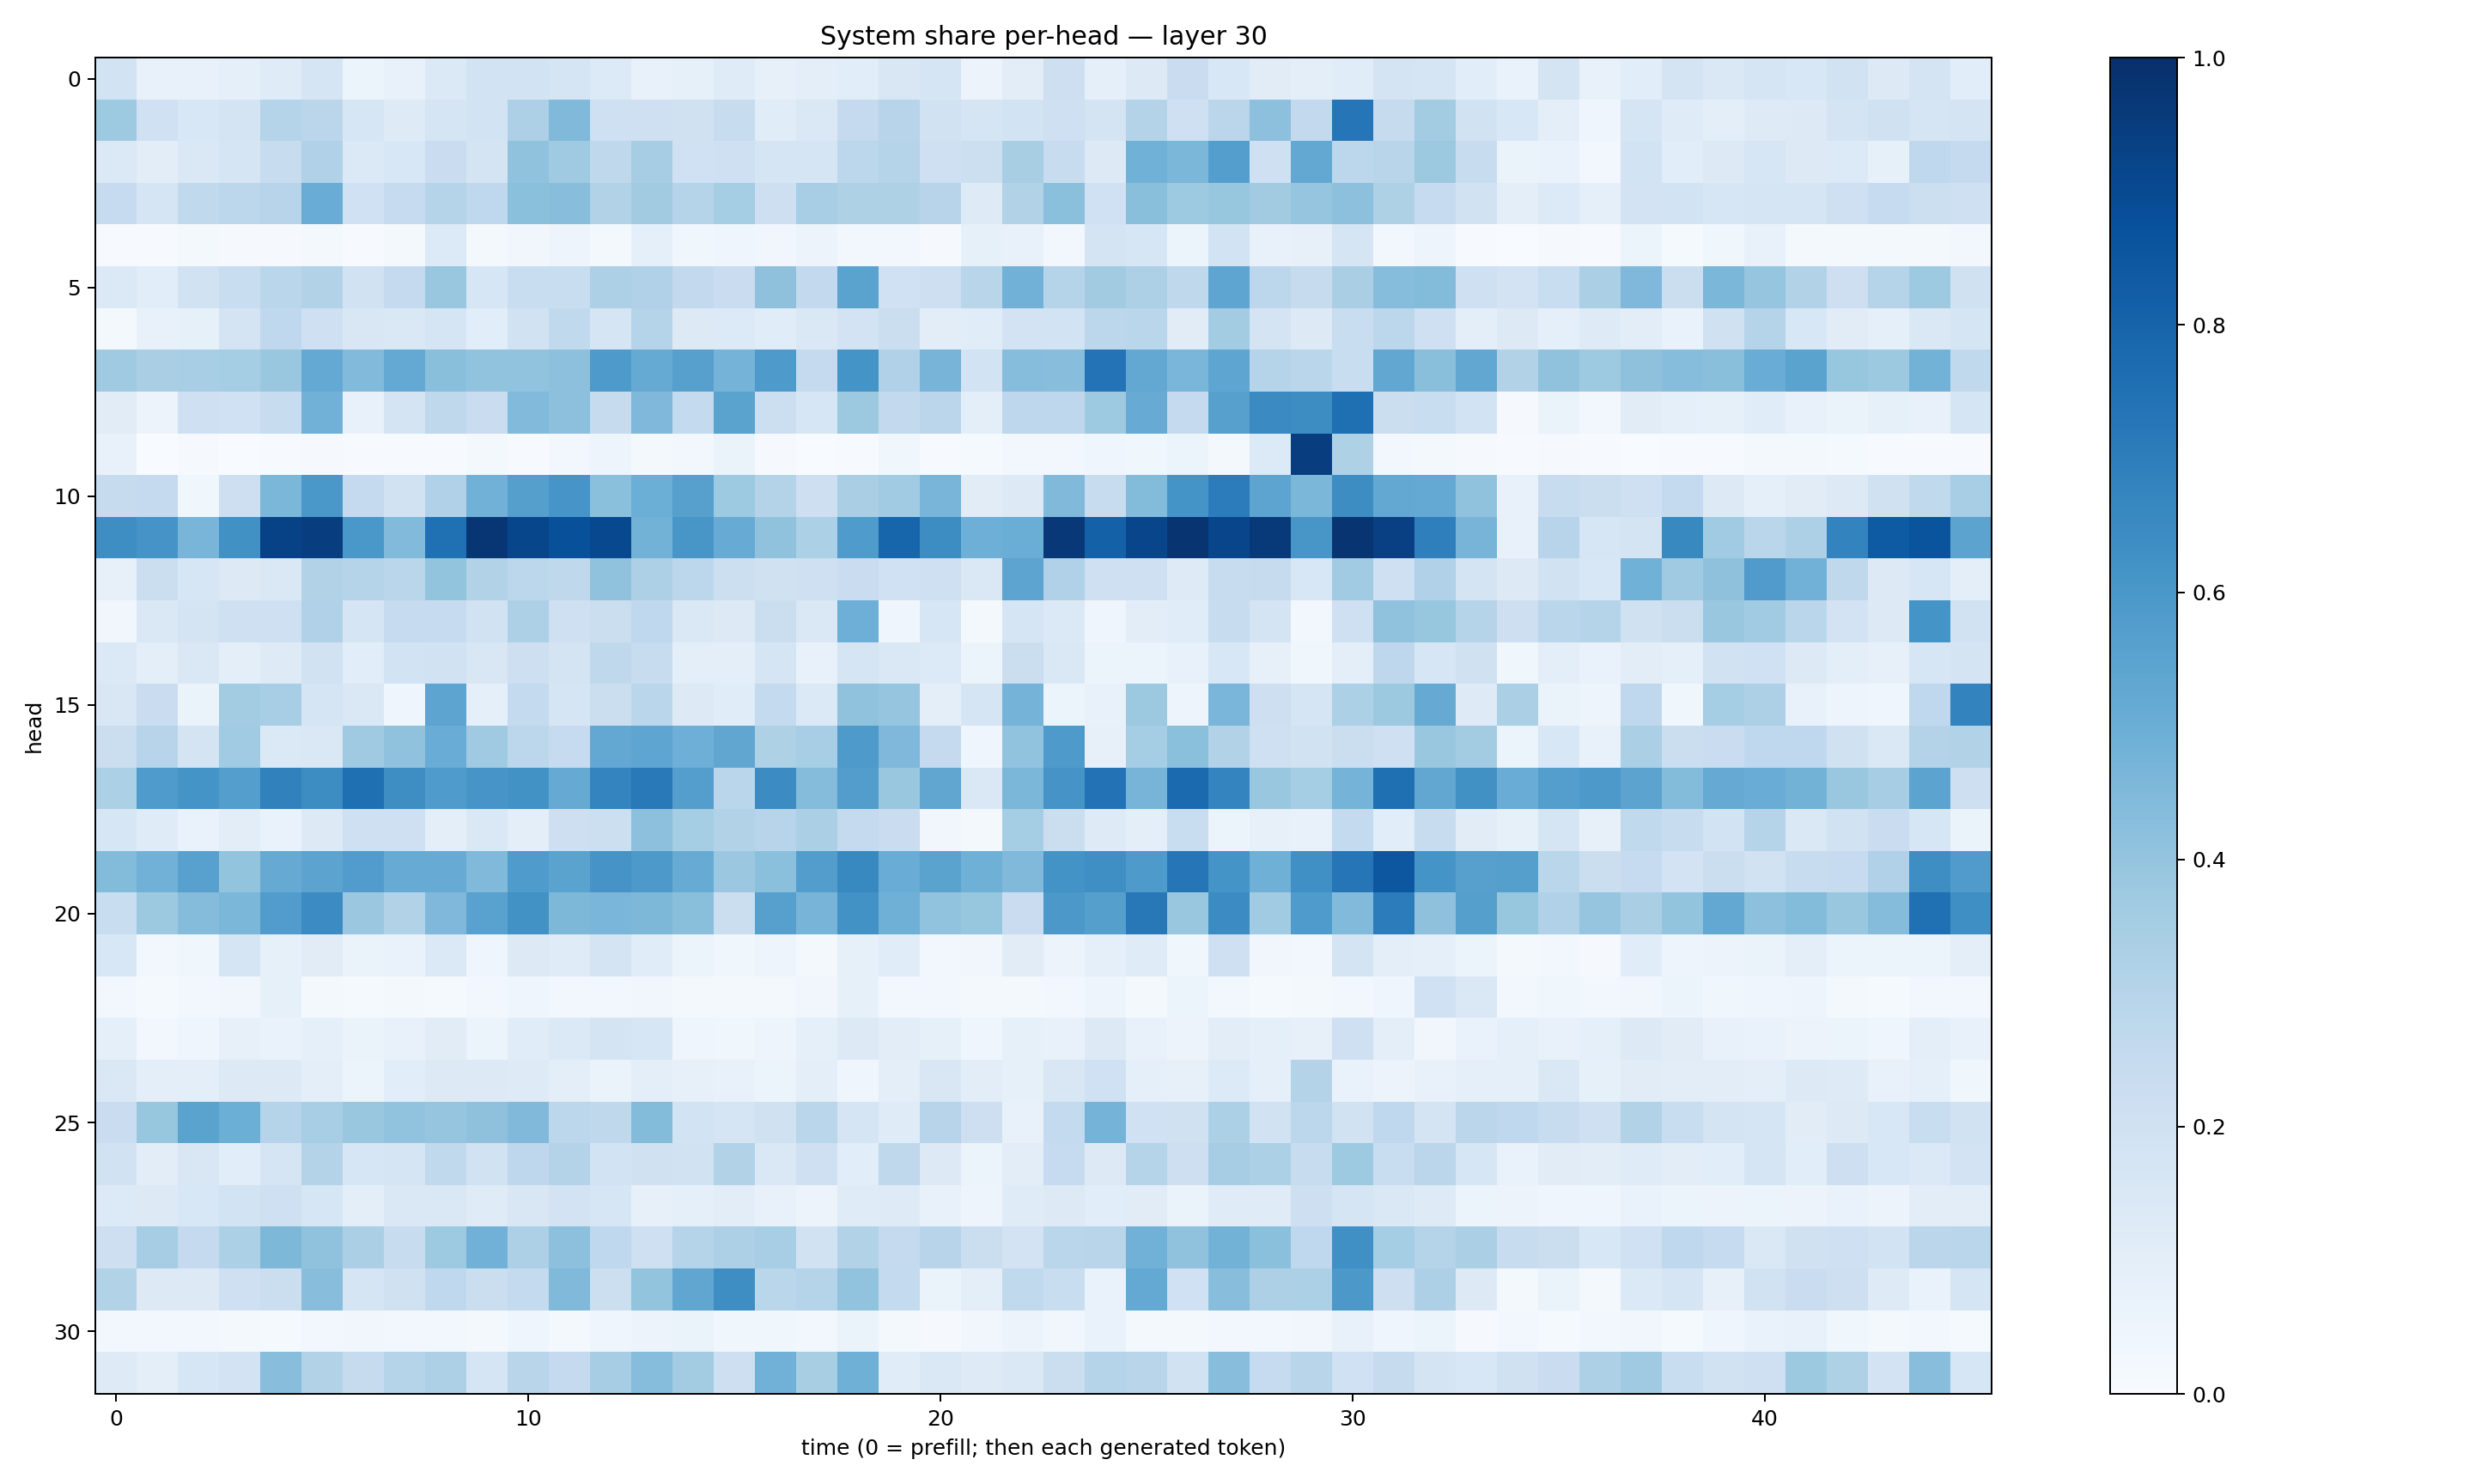

The data file committed next to this chart (first rows):
0.18397287, 0.07515758, 0.076848105, 0.08940429, 0.119158976, 0.16741078, 0.061514683, 0.07739456, 0.13910362, 0.1871696, 0.18527322, 0.16567267, 0.13353096, 0.07475029, 0.08548672, 0.1173661, 0.07997232, 0.09833526, 0.10579215, 0.15117802, 0.16522217, 0.056250308, 0.10206131, 0.21384193
0.372, 0.1996, 0.1552, 0.1763, 0.3043, 0.285, 0.1583, 0.1222, 0.1673, 0.184, 0.3251, 0.4471, 0.2053, 0.2107, 0.196, 0.2408, 0.1162, 0.1443, 0.2512, 0.2941, 0.1913, 0.17, 0.1862, 0.2032
0.1393, 0.1044, 0.1439, 0.1666, 0.235, 0.3176, 0.1377, 0.1561, 0.2299, 0.1737, 0.4069, 0.3695, 0.2717, 0.3511, 0.2028, 0.2045, 0.1681, 0.1667, 0.278, 0.3024, 0.209, 0.215, 0.3427, 0.2359
0.2482, 0.1645, 0.2632, 0.2798, 0.2947, 0.5049, 0.2031, 0.2487, 0.2989, 0.2677, 0.4192, 0.4276, 0.3163, 0.3613, 0.3003, 0.3532, 0.214, 0.3442, 0.3207, 0.3226, 0.2962, 0.1225, 0.3136, 0.4182
0.007413, 0.004599, 0.01696, 0.007964, 0.01023, 0.01667, 0.007088, 0.02266, 0.135, 0.02076, 0.03506, 0.04779, 0.01565, 0.0896, 0.03617, 0.04352, 0.0319, 0.05835, 0.02875, 0.02886, 0.01162, 0.08226, 0.07061, 0.02513
0.1381, 0.1069, 0.1882, 0.2329, 0.2881, 0.3128, 0.1919, 0.2507, 0.3892, 0.1637, 0.2325, 0.2336, 0.3273, 0.3194, 0.2603, 0.2279, 0.4103, 0.259, 0.5485, 0.1996, 0.2118, 0.2905, 0.4807, 0.302
0.0194, 0.07122, 0.08241, 0.1792, 0.267, 0.2039, 0.1512, 0.1418, 0.1715, 0.1078, 0.1926, 0.2631, 0.1671, 0.3019, 0.1291, 0.1354, 0.115, 0.1467, 0.1828, 0.2265, 0.1032, 0.1148, 0.1828, 0.1847
0.37, 0.3372, 0.3472, 0.3531, 0.3829, 0.5232, 0.4444, 0.5222, 0.4222, 0.405, 0.403, 0.4166, 0.5866, 0.5158, 0.5608, 0.4754, 0.5893, 0.2525, 0.6154, 0.317, 0.4707, 0.1873, 0.4311, 0.4289
0.1096, 0.05809, 0.209, 0.2002, 0.24, 0.4843, 0.07758, 0.1755, 0.2698, 0.2303, 0.442, 0.4156, 0.244, 0.4497, 0.2542, 0.5503, 0.2187, 0.1636, 0.3761, 0.2588, 0.2841, 0.1005, 0.2754, 0.2749
0.07577, 0.002889, 0.01088, 0.003268, 0.004894, 0.01058, 0.004984, 0.007509, 0.004468, 0.01814, 0.005284, 0.03105, 0.04704, 0.0165, 0.0254, 0.06299, 0.008145, 0.001902, 0.007481, 0.03858, 0.006434, 0.0155, 0.02761, 0.03
0.2447, 0.2509, 0.03633, 0.2115, 0.4572, 0.6013, 0.2535, 0.1929, 0.3185, 0.4809, 0.5659, 0.609, 0.4205, 0.4976, 0.5615, 0.3716, 0.3076, 0.2119, 0.3393, 0.3637, 0.4671, 0.1108, 0.1256, 0.4463
0.64, 0.6097, 0.4687, 0.6262, 0.9268, 0.9448, 0.6007, 0.4443, 0.7504, 0.9734, 0.9114, 0.8775, 0.9043, 0.4803, 0.6019, 0.509, 0.4075, 0.332, 0.585, 0.795, 0.6419, 0.4956, 0.5021, 0.9683
0.07975, 0.2198, 0.1626, 0.1277, 0.1416, 0.3123, 0.301, 0.2866, 0.4019, 0.3162, 0.2807, 0.2711, 0.4073, 0.3277, 0.2797, 0.2158, 0.1982, 0.2101, 0.2277, 0.1995, 0.2075, 0.1429, 0.5394, 0.3186
0.03459, 0.1454, 0.1761, 0.2091, 0.2057, 0.3169, 0.1707, 0.2491, 0.247, 0.1943, 0.3266, 0.2089, 0.2216, 0.268, 0.1462, 0.1323, 0.2226, 0.1426, 0.4948, 0.04187, 0.1609, 0.01695, 0.1668, 0.1395
0.1383, 0.1006, 0.1424, 0.09465, 0.1229, 0.1927, 0.1056, 0.1838, 0.1881, 0.1491, 0.2124, 0.1771, 0.2701, 0.2362, 0.09617, 0.09458, 0.1692, 0.07103, 0.1669, 0.1415, 0.1364, 0.05974, 0.2253, 0.1463
0.1495, 0.2297, 0.06448, 0.3578, 0.3464, 0.1691, 0.1427, 0.0422, 0.5396, 0.09245, 0.257, 0.1672, 0.2236, 0.2854, 0.1292, 0.1136, 0.2568, 0.1405, 0.4101, 0.3949, 0.09515, 0.1661, 0.4737, 0.05357
0.2233, 0.2957, 0.1745, 0.3651, 0.1396, 0.1407, 0.3693, 0.4074, 0.5076, 0.3686, 0.2789, 0.2475, 0.5254, 0.5358, 0.4929, 0.5326, 0.3219, 0.3463, 0.5869, 0.4531, 0.2509, 0.03989, 0.4045, 0.5889
0.3309, 0.585, 0.6153, 0.5674, 0.6865, 0.6424, 0.7565, 0.6382, 0.5843, 0.6091, 0.6239, 0.512, 0.6729, 0.7181, 0.5675, 0.2872, 0.6478, 0.4374, 0.5741, 0.3868, 0.5329, 0.1421, 0.4603, 0.6123
0.1639, 0.1177, 0.06858, 0.1042, 0.07027, 0.1272, 0.2079, 0.2083, 0.09741, 0.1442, 0.09398, 0.2145, 0.2167, 0.4151, 0.3535, 0.3159, 0.2946, 0.3341, 0.2524, 0.2274, 0.03379, 0.02085, 0.3516, 0.2221
0.4381, 0.4814, 0.5572, 0.3995, 0.5121, 0.5436, 0.5754, 0.51, 0.5098, 0.4477, 0.5838, 0.5478, 0.6123, 0.5899, 0.5101, 0.3789, 0.4184, 0.5715, 0.6572, 0.5075, 0.5488, 0.4908, 0.4492, 0.618
0.2327, 0.3764, 0.4359, 0.4609, 0.5746, 0.647, 0.3797, 0.3089, 0.4514, 0.5538, 0.6227, 0.457, 0.4631, 0.4561, 0.4242, 0.2236, 0.5605, 0.4716, 0.6215, 0.4915, 0.4036, 0.3907, 0.2303, 0.5965
0.1551, 0.02576, 0.03762, 0.1664, 0.08594, 0.1125, 0.06336, 0.06859, 0.1392, 0.04133, 0.1317, 0.1184, 0.1775, 0.1133, 0.06036, 0.03594, 0.04945, 0.02034, 0.08371, 0.1164, 0.0237, 0.03381, 0.1114, 0.05765
0.02761, 0.01476, 0.02873, 0.0343, 0.08251, 0.0232, 0.01188, 0.02271, 0.01561, 0.03016, 0.03943, 0.02503, 0.0292, 0.03483, 0.01637, 0.01849, 0.01738, 0.03135, 0.08264, 0.02969, 0.02644, 0.01723, 0.02317, 0.02959
0.08753, 0.02768, 0.04115, 0.07821, 0.06792, 0.09364, 0.06383, 0.07227, 0.111, 0.05978, 0.1147, 0.1404, 0.173, 0.1613, 0.04577, 0.03694, 0.04951, 0.08967, 0.1313, 0.103, 0.08555, 0.04576, 0.08233, 0.0727
0.145, 0.09653, 0.09844, 0.1253, 0.1259, 0.0954, 0.06225, 0.1077, 0.1295, 0.131, 0.1239, 0.09796, 0.06603, 0.1005, 0.07848, 0.0754, 0.05387, 0.09979, 0.03984, 0.09727, 0.15, 0.1028, 0.08346, 0.1491
0.2283, 0.394, 0.5493, 0.4983, 0.3027, 0.344, 0.3899, 0.4041, 0.3965, 0.4108, 0.4467, 0.2792, 0.2721, 0.4386, 0.1864, 0.1695, 0.197, 0.288, 0.1651, 0.1173, 0.2965, 0.2131, 0.07435, 0.2542
0.1876, 0.1037, 0.1497, 0.1085, 0.1672, 0.3075, 0.1603, 0.1705, 0.2645, 0.1911, 0.2762, 0.3086, 0.1841, 0.1966, 0.1888, 0.3114, 0.1474, 0.2097, 0.1087, 0.2733, 0.1283, 0.0612, 0.103, 0.2496
0.1338, 0.1268, 0.155, 0.1837, 0.2085, 0.1611, 0.09976, 0.144, 0.1416, 0.1178, 0.1519, 0.1819, 0.1568, 0.07891, 0.09222, 0.1019, 0.07481, 0.05582, 0.1177, 0.1219, 0.07202, 0.05023, 0.1204, 0.1251
0.2144, 0.3483, 0.2523, 0.33, 0.4547, 0.4065, 0.3332, 0.2384, 0.3717, 0.4835, 0.3256, 0.418, 0.2663, 0.2041, 0.3018, 0.3254, 0.346, 0.1918, 0.3086, 0.2539, 0.2941, 0.2242, 0.18, 0.2885
0.3088, 0.1257, 0.1291, 0.2106, 0.2219, 0.4294, 0.1664, 0.1992, 0.2687, 0.2236, 0.2572, 0.4483, 0.2186, 0.4016, 0.535, 0.6403, 0.2859, 0.3008, 0.4034, 0.2559, 0.06601, 0.1001, 0.2617, 0.2326
0.02925, 0.02364, 0.02505, 0.02205, 0.0155, 0.0278, 0.03256, 0.02797, 0.02471, 0.0162, 0.04035, 0.01918, 0.04403, 0.05629, 0.06545, 0.0359, 0.03675, 0.03092, 0.06408, 0.01956, 0.008885, 0.03142, 0.05506, 0.03158
0.1244, 0.09751, 0.1639, 0.1821, 0.4274, 0.3135, 0.2445, 0.3029, 0.3275, 0.1712, 0.2922, 0.2533, 0.3497, 0.4315, 0.3581, 0.2134, 0.4841, 0.3433, 0.4896, 0.1167, 0.1406, 0.1219, 0.1408, 0.2239
